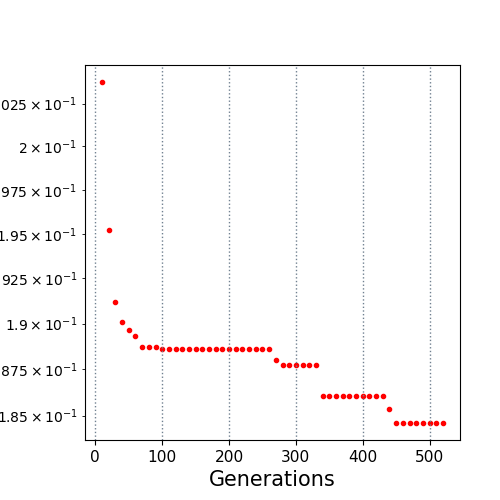

The file beside this chart, header and first rows:
10.0, 0.203765
20.0, 0.1952
30.0, 0.1912
40.0, 0.1901
50.0, 0.1896
60.0, 0.1893
70.0, 0.1887
80.0, 0.1887
90.0, 0.1887
100.0, 0.1886
110.0, 0.1886
120.0, 0.1886
130.0, 0.1886
140.0, 0.1886
150.0, 0.1886
160.0, 0.1886
170.0, 0.1886
180.0, 0.1886
190.0, 0.1886
200.0, 0.1886
210.0, 0.1886
220.0, 0.1886
230.0, 0.1886
240.0, 0.1886
250.0, 0.1886
260.0, 0.1886
270.0, 0.188
280.0, 0.1877
290.0, 0.1877
300.0, 0.1877
310.0, 0.1877
320.0, 0.1877
330.0, 0.1877
340.0, 0.1861
350.0, 0.1861
360.0, 0.1861
370.0, 0.1861
380.0, 0.1861
390.0, 0.1861
400.0, 0.1861
410.0, 0.1861
420.0, 0.1861
430.0, 0.1861
440.0, 0.1854
450.0, 0.1846
460.0, 0.1846
470.0, 0.1846
480.0, 0.1846
490.0, 0.1846
500.0, 0.1846
510.0, 0.1846
520.0, 0.1846
